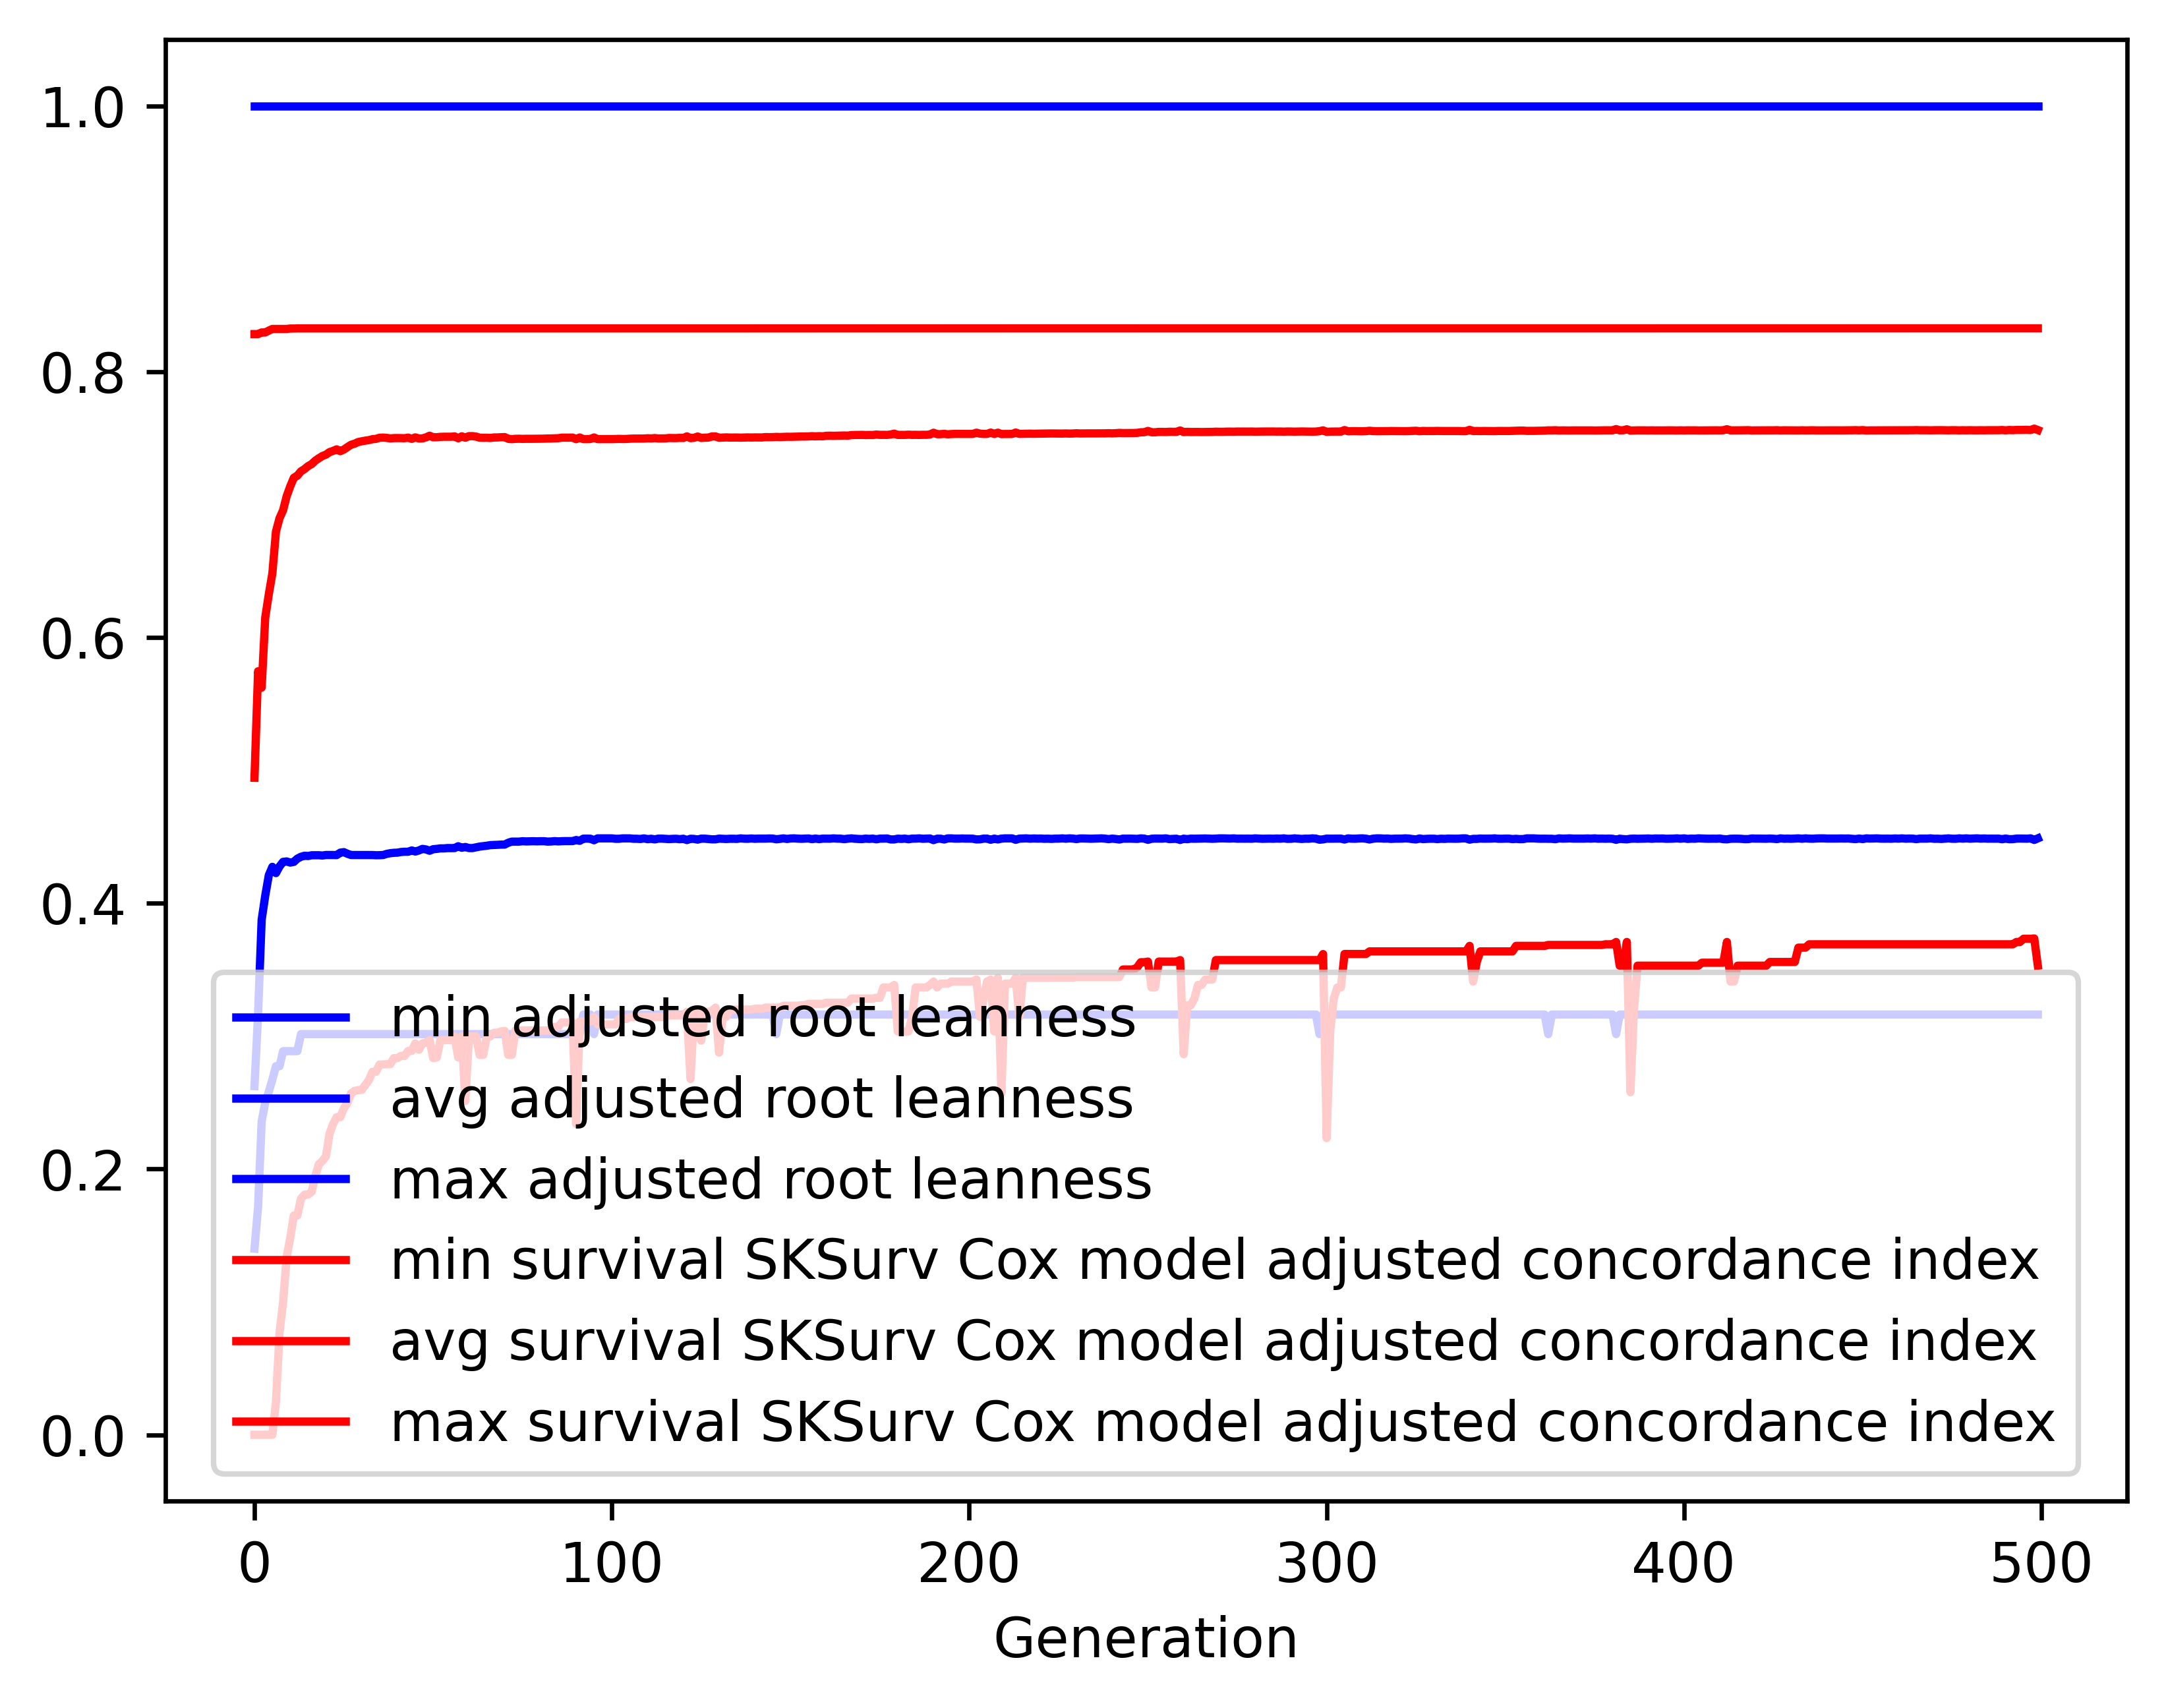

The data file committed next to this chart (first rows):
gen, evals, gen_feats, explored, adjusted root leanness_min, adjusted root leanness_avg, adjusted root leanness_max, adjusted root leanness_std, survival SKSurv Cox model adjusted conco…, survival SKSurv Cox model adjusted conco…, survival SKSurv Cox model adjusted conco…, survival SKSurv Cox model adjusted conco…
0, 500, 98, 98, 0.14, 0.2623, 1.0, 0.1656, 0.0, 0.4944, 0.8282, 0.1731
1, 514, 334, 335, 0.1715, 0.3168, 1.0, 0.1251, 0.0, 0.5745, 0.8282, 0.1923
2, 500, 417, 571, 0.2357, 0.3875, 1.0, 0.1243, 0.0, 0.5622, 0.8295, 0.2489
3, 500, 421, 767, 0.25, 0.4056, 1.0, 0.1261, 0.0, 0.6148, 0.8295, 0.22
4, 500, 433, 943, 0.2582, 0.421, 1.0, 0.1354, 0.0, 0.6324, 0.8309, 0.2279
5, 500, 456, 1111, 0.2673, 0.4274, 1.0, 0.1347, 0.0, 0.6482, 0.8321, 0.2264
6, 500, 453, 1256, 0.2774, 0.4226, 1.0, 0.1277, 0.0247, 0.6796, 0.8321, 0.1961
7, 500, 451, 1376, 0.2774, 0.4276, 1.0, 0.1266, 0.07667, 0.6897, 0.8321, 0.1864
8, 500, 461, 1490, 0.2887, 0.4311, 1.0, 0.1262, 0.0999, 0.6957, 0.8321, 0.1829
9, 500, 454, 1579, 0.2887, 0.4314, 1.0, 0.1266, 0.1338, 0.7062, 0.8321, 0.1732
10, 500, 458, 1665, 0.2887, 0.4306, 1.0, 0.1262, 0.1481, 0.7136, 0.8324, 0.1691
11, 500, 467, 1744, 0.2887, 0.4311, 1.0, 0.126, 0.165, 0.7201, 0.8324, 0.166
12, 500, 484, 1833, 0.2887, 0.4335, 1.0, 0.1256, 0.165, 0.7217, 0.8325, 0.1667
13, 500, 483, 1902, 0.3015, 0.4349, 1.0, 0.1252, 0.1777, 0.725, 0.8325, 0.1636
14, 500, 480, 1955, 0.3015, 0.4357, 1.0, 0.1257, 0.1807, 0.7267, 0.8325, 0.1644
15, 500, 491, 2015, 0.3015, 0.4355, 1.0, 0.1258, 0.1807, 0.7289, 0.8325, 0.1638
16, 500, 490, 2053, 0.3015, 0.4361, 1.0, 0.1255, 0.1829, 0.7304, 0.8325, 0.1631
17, 500, 490, 2100, 0.3015, 0.4361, 1.0, 0.1255, 0.1946, 0.733, 0.8325, 0.1613
18, 500, 451, 2133, 0.3015, 0.4361, 1.0, 0.1255, 0.2035, 0.7348, 0.8325, 0.1591
19, 500, 474, 2177, 0.3015, 0.4359, 1.0, 0.1255, 0.206, 0.7365, 0.8325, 0.1575
20, 500, 506, 2222, 0.3015, 0.4363, 1.0, 0.1253, 0.2096, 0.7375, 0.8325, 0.1566
21, 500, 491, 2248, 0.3015, 0.4363, 1.0, 0.1253, 0.2266, 0.7394, 0.8325, 0.1543
22, 500, 484, 2274, 0.3015, 0.4363, 1.0, 0.1253, 0.2339, 0.7404, 0.8325, 0.1533
23, 500, 479, 2291, 0.3015, 0.4362, 1.0, 0.1254, 0.239, 0.7415, 0.8325, 0.1514
24, 500, 514, 2317, 0.3015, 0.438, 1.0, 0.1256, 0.239, 0.7401, 0.8325, 0.1528
25, 500, 462, 2337, 0.3015, 0.4384, 1.0, 0.1254, 0.2456, 0.7414, 0.8325, 0.1508
26, 500, 493, 2356, 0.3015, 0.4372, 1.0, 0.1252, 0.2496, 0.7432, 0.8325, 0.1492
27, 500, 508, 2371, 0.3015, 0.4363, 1.0, 0.1253, 0.2569, 0.7449, 0.8325, 0.1467
28, 500, 522, 2384, 0.3015, 0.4363, 1.0, 0.1253, 0.2588, 0.7458, 0.8325, 0.1451
29, 500, 504, 2393, 0.3015, 0.4363, 1.0, 0.1253, 0.2593, 0.747, 0.8325, 0.143
30, 500, 505, 2404, 0.3015, 0.4363, 1.0, 0.1253, 0.2595, 0.7476, 0.8325, 0.1426
31, 500, 513, 2417, 0.3015, 0.4362, 1.0, 0.1253, 0.2632, 0.748, 0.8325, 0.1419
32, 500, 511, 2430, 0.3015, 0.4362, 1.0, 0.1253, 0.2668, 0.7485, 0.8325, 0.1415
33, 500, 496, 2435, 0.3015, 0.4362, 1.0, 0.1253, 0.2731, 0.7491, 0.8325, 0.1403
34, 500, 520, 2442, 0.3015, 0.4361, 1.0, 0.1255, 0.2731, 0.7494, 0.8325, 0.1402
35, 500, 522, 2453, 0.3015, 0.4361, 1.0, 0.1254, 0.2787, 0.7502, 0.8325, 0.1385
36, 500, 510, 2460, 0.3015, 0.4363, 1.0, 0.1253, 0.2787, 0.7503, 0.8325, 0.1385
37, 500, 534, 2466, 0.3015, 0.4371, 1.0, 0.1252, 0.2789, 0.7501, 0.8325, 0.1381
38, 500, 524, 2478, 0.3015, 0.4376, 1.0, 0.1258, 0.2789, 0.7498, 0.8325, 0.1388
39, 500, 540, 2482, 0.3015, 0.4379, 1.0, 0.1256, 0.2834, 0.75, 0.8326, 0.1386
40, 500, 514, 2488, 0.3015, 0.438, 1.0, 0.1256, 0.2834, 0.75, 0.8326, 0.1386
41, 500, 543, 2494, 0.3015, 0.4385, 1.0, 0.1253, 0.2851, 0.7499, 0.8326, 0.1383
42, 500, 513, 2499, 0.3015, 0.4387, 1.0, 0.1252, 0.2851, 0.7499, 0.8326, 0.1382
43, 500, 514, 2502, 0.3015, 0.4387, 1.0, 0.1252, 0.2888, 0.7503, 0.8326, 0.1379
44, 500, 546, 2504, 0.3015, 0.4397, 1.0, 0.1255, 0.2888, 0.7494, 0.8326, 0.1388
45, 500, 512, 2507, 0.3015, 0.4389, 1.0, 0.125, 0.2945, 0.7505, 0.8326, 0.1374
46, 500, 533, 2508, 0.3015, 0.4397, 1.0, 0.1255, 0.2897, 0.7497, 0.8326, 0.1388
47, 500, 512, 2511, 0.3015, 0.4409, 1.0, 0.1252, 0.2945, 0.7498, 0.8326, 0.1379
48, 500, 521, 2513, 0.3015, 0.4405, 1.0, 0.1253, 0.2951, 0.7505, 0.8326, 0.137
49, 500, 529, 2513, 0.3015, 0.4395, 1.0, 0.125, 0.297, 0.7518, 0.8326, 0.1355
50, 500, 529, 2513, 0.3015, 0.4406, 1.0, 0.1253, 0.2834, 0.7506, 0.8326, 0.137
51, 500, 520, 2515, 0.3015, 0.4409, 1.0, 0.1251, 0.284, 0.7506, 0.8326, 0.137
52, 500, 535, 2517, 0.3015, 0.4412, 1.0, 0.1249, 0.297, 0.7509, 0.8326, 0.1361
53, 500, 534, 2518, 0.3015, 0.4412, 1.0, 0.1249, 0.297, 0.751, 0.8326, 0.1361
54, 500, 545, 2519, 0.3015, 0.4415, 1.0, 0.1247, 0.297, 0.751, 0.8326, 0.136
55, 500, 547, 2520, 0.3015, 0.4415, 1.0, 0.1248, 0.297, 0.751, 0.8326, 0.136
56, 500, 551, 2520, 0.3015, 0.4415, 1.0, 0.1247, 0.2997, 0.7512, 0.8326, 0.1357
57, 500, 564, 2523, 0.3015, 0.4429, 1.0, 0.1251, 0.284, 0.7498, 0.8326, 0.1373
58, 500, 556, 2523, 0.3015, 0.4417, 1.0, 0.1246, 0.2997, 0.7513, 0.8326, 0.1357
59, 500, 564, 2523, 0.3015, 0.4423, 1.0, 0.1251, 0.2511, 0.7503, 0.8326, 0.1375
... 440 more rows
